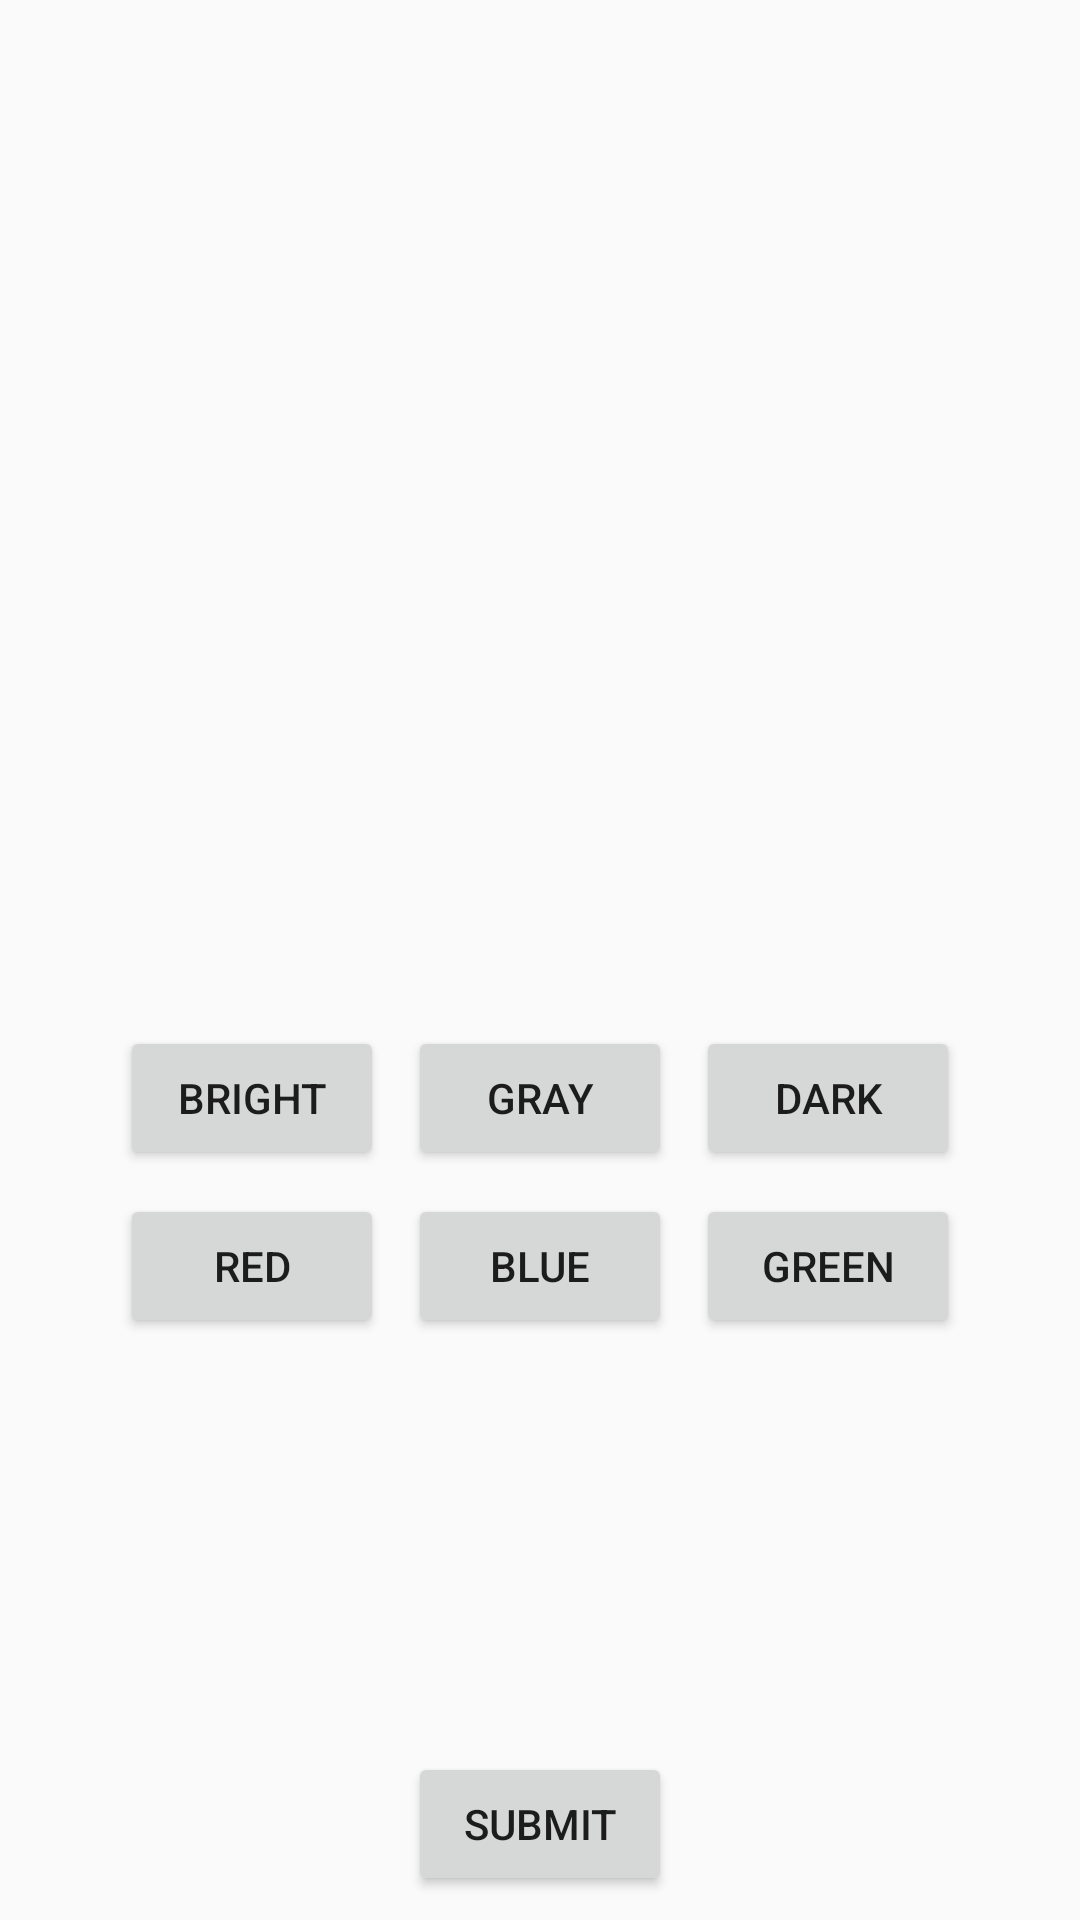

Reconstruct the res/layout file that produces this screen, plus the resources it refers to.
<!-- AndroidManifest.xml: application theme AppTheme -->
<!-- res/layout/activity_filter.xml -->
<?xml version="1.0" encoding="utf-8"?>
<android.support.constraint.ConstraintLayout xmlns:android="http://schemas.android.com/apk/res/android"
    xmlns:app="http://schemas.android.com/apk/res-auto"
    xmlns:tools="http://schemas.android.com/tools"
    android:layout_width="match_parent"
    android:layout_height="match_parent"
    tools:context=".FilterActivity">

    <ImageView
        android:id="@+id/imageView1"
        android:layout_width="291dp"
        android:layout_height="234dp"

        android:layout_marginTop="100dp"
        app:layout_constraintEnd_toEndOf="parent"
        app:layout_constraintStart_toStartOf="parent"
        app:layout_constraintTop_toTopOf="parent"
        tools:srcCompat="@tools:sample/backgrounds/scenic" />

    <Button
        android:id="@+id/button"
        android:layout_width="wrap_content"
        android:layout_height="wrap_content"
        android:layout_marginStart="8dp"
        android:layout_marginLeft="8dp"
        android:layout_marginTop="8dp"
        android:layout_marginEnd="8dp"
        android:layout_marginRight="8dp"
        android:onClick="gray"
        android:text="Gray"
        app:layout_constraintEnd_toEndOf="parent"
        app:layout_constraintStart_toStartOf="parent"
        app:layout_constraintTop_toBottomOf="@+id/imageView1" />

    <Button
        android:id="@+id/button2"
        android:layout_width="wrap_content"
        android:layout_height="wrap_content"
        android:layout_marginStart="8dp"
        android:layout_marginLeft="8dp"
        android:onClick="dark"
        android:text="dark"
        app:layout_constraintBaseline_toBaselineOf="@+id/button"
        app:layout_constraintStart_toEndOf="@+id/button" />

    <Button
        android:id="@+id/button3"
        android:layout_width="wrap_content"
        android:layout_height="wrap_content"
        android:layout_marginEnd="8dp"
        android:layout_marginRight="8dp"
        android:onClick="bright"
        android:text="Bright"
        app:layout_constraintBaseline_toBaselineOf="@+id/button"
        app:layout_constraintEnd_toStartOf="@+id/button" />

    <Button
        android:id="@+id/button4"
        android:layout_width="wrap_content"
        android:layout_height="wrap_content"
        android:layout_marginEnd="8dp"
        android:layout_marginRight="8dp"
        android:onClick="gama"
        android:text="Red"
        app:layout_constraintBaseline_toBaselineOf="@+id/button6"
        app:layout_constraintEnd_toStartOf="@+id/button6" />

    <Button
        android:id="@+id/button5"
        android:layout_width="wrap_content"
        android:layout_height="wrap_content"
        android:layout_marginStart="8dp"
        android:layout_marginLeft="8dp"
        android:onClick="green"
        android:text="Green"
        app:layout_constraintBaseline_toBaselineOf="@+id/button6"
        app:layout_constraintStart_toEndOf="@+id/button6" />

    <Button
        android:id="@+id/button6"
        android:layout_width="wrap_content"
        android:layout_height="wrap_content"
        android:layout_marginStart="8dp"
        android:layout_marginLeft="8dp"
        android:layout_marginTop="8dp"
        android:layout_marginEnd="8dp"
        android:layout_marginRight="8dp"
        android:onClick="blue"
        android:text="blue"
        app:layout_constraintEnd_toEndOf="parent"
        app:layout_constraintStart_toStartOf="parent"
        app:layout_constraintTop_toBottomOf="@+id/button" />

    <Button
        android:id="@+id/filterSubmitButton"
        android:layout_width="wrap_content"
        android:layout_height="wrap_content"
        android:layout_marginStart="8dp"
        android:layout_marginLeft="8dp"
        android:layout_marginEnd="8dp"
        android:layout_marginRight="8dp"
        android:layout_marginBottom="8dp"
        android:text="submit"
        app:layout_constraintBottom_toBottomOf="parent"
        app:layout_constraintEnd_toEndOf="parent"
        app:layout_constraintStart_toStartOf="parent" />


</android.support.constraint.ConstraintLayout>
<!-- resources referenced by this layout -->
<resources>
  <style name="AppTheme" parent="Theme.AppCompat.Light.DarkActionBar">
          
          <item name="colorPrimary">@color/colorPrimary</item>
          <item name="colorPrimaryDark">@color/colorPrimaryDark</item>
          <item name="colorAccent">@color/colorAccent</item>
      </style>
  <color name="colorPrimary">#008577</color>
  <color name="colorPrimaryDark">#00574B</color>
  <color name="colorAccent">#D81B60</color>
</resources>
